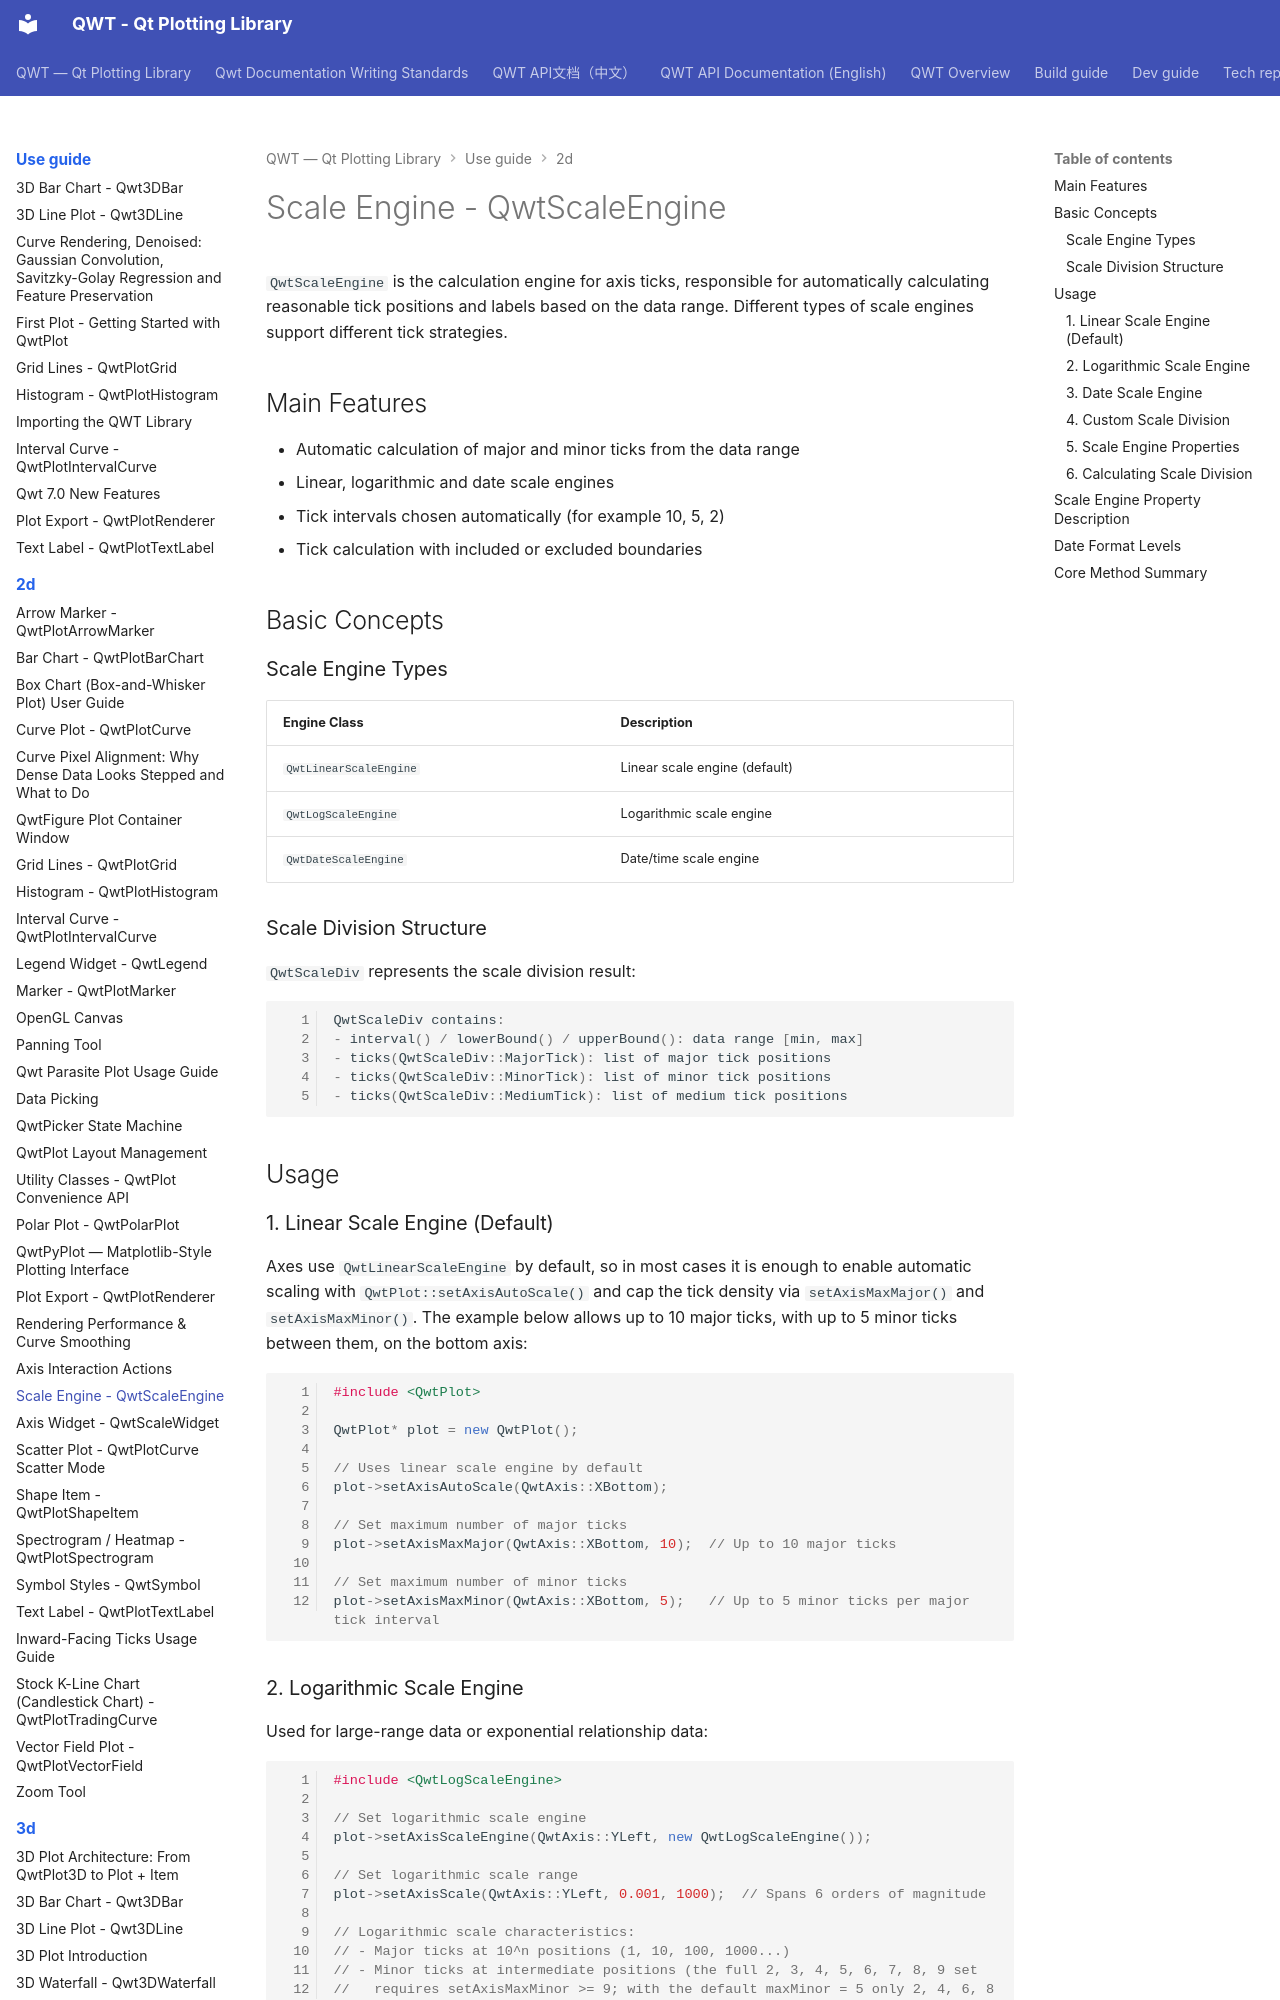

repository: czyt1988/QWT · page: use-guide/2d/scale-engine/index.html · generator: mkdocs

# Scale Engine - QwtScaleEngine

`QwtScaleEngine` is the calculation engine for axis ticks, responsible for automatically calculating reasonable tick positions and labels based on the data range. Different types of scale engines support different tick strategies.

## Main Features

- Automatic calculation of major and minor ticks from the data range
- Linear, logarithmic and date scale engines
- Tick intervals chosen automatically (for example 10, 5, 2)
- Tick calculation with included or excluded boundaries

## Basic Concepts

### Scale Engine Types

| Engine Class | Description |
|--------|------|
| `QwtLinearScaleEngine` | Linear scale engine (default) |
| `QwtLogScaleEngine` | Logarithmic scale engine |
| `QwtDateScaleEngine` | Date/time scale engine |

### Scale Division Structure

`QwtScaleDiv` represents the scale division result:

```cpp
QwtScaleDiv contains:
- interval() / lowerBound() / upperBound(): data range [min, max]
- ticks(QwtScaleDiv::MajorTick): list of major tick positions
- ticks(QwtScaleDiv::MinorTick): list of minor tick positions
- ticks(QwtScaleDiv::MediumTick): list of medium tick positions
```

## Usage

### 1. Linear Scale Engine (Default)

Axes use `QwtLinearScaleEngine` by default, so in most cases it is enough to enable automatic scaling with `QwtPlot::setAxisAutoScale()` and cap the tick density via `setAxisMaxMajor()` and `setAxisMaxMinor()`. The example below allows up to 10 major ticks, with up to 5 minor ticks between them, on the bottom axis:

```cpp
#include <QwtPlot>

QwtPlot* plot = new QwtPlot();

// Uses linear scale engine by default
plot->setAxisAutoScale(QwtAxis::XBottom);

// Set maximum number of major ticks
plot->setAxisMaxMajor(QwtAxis::XBottom, 10);  // Up to 10 major ticks

// Set maximum number of minor ticks
plot->setAxisMaxMinor(QwtAxis::XBottom, 5);   // Up to 5 minor ticks per major tick interval
```

### 2. Logarithmic Scale Engine

Used for large-range data or exponential relationship data:

```cpp
#include <QwtLogScaleEngine>

// Set logarithmic scale engine
plot->setAxisScaleEngine(QwtAxis::YLeft, new QwtLogScaleEngine());

// Set logarithmic scale range
plot->setAxisScale(QwtAxis::YLeft, 0.001, 1000);  // Spans 6 orders of magnitude

// Logarithmic scale characteristics:
// - Major ticks at 10^n positions (1, 10, 100, 1000...)
// - Minor ticks at intermediate positions (the full 2, 3, 4, 5, 6, 7, 8, 9 set
//   requires setAxisMaxMinor >= 9; with the default maxMinor = 5 only 2, 4, 6, 8 appear)
```
